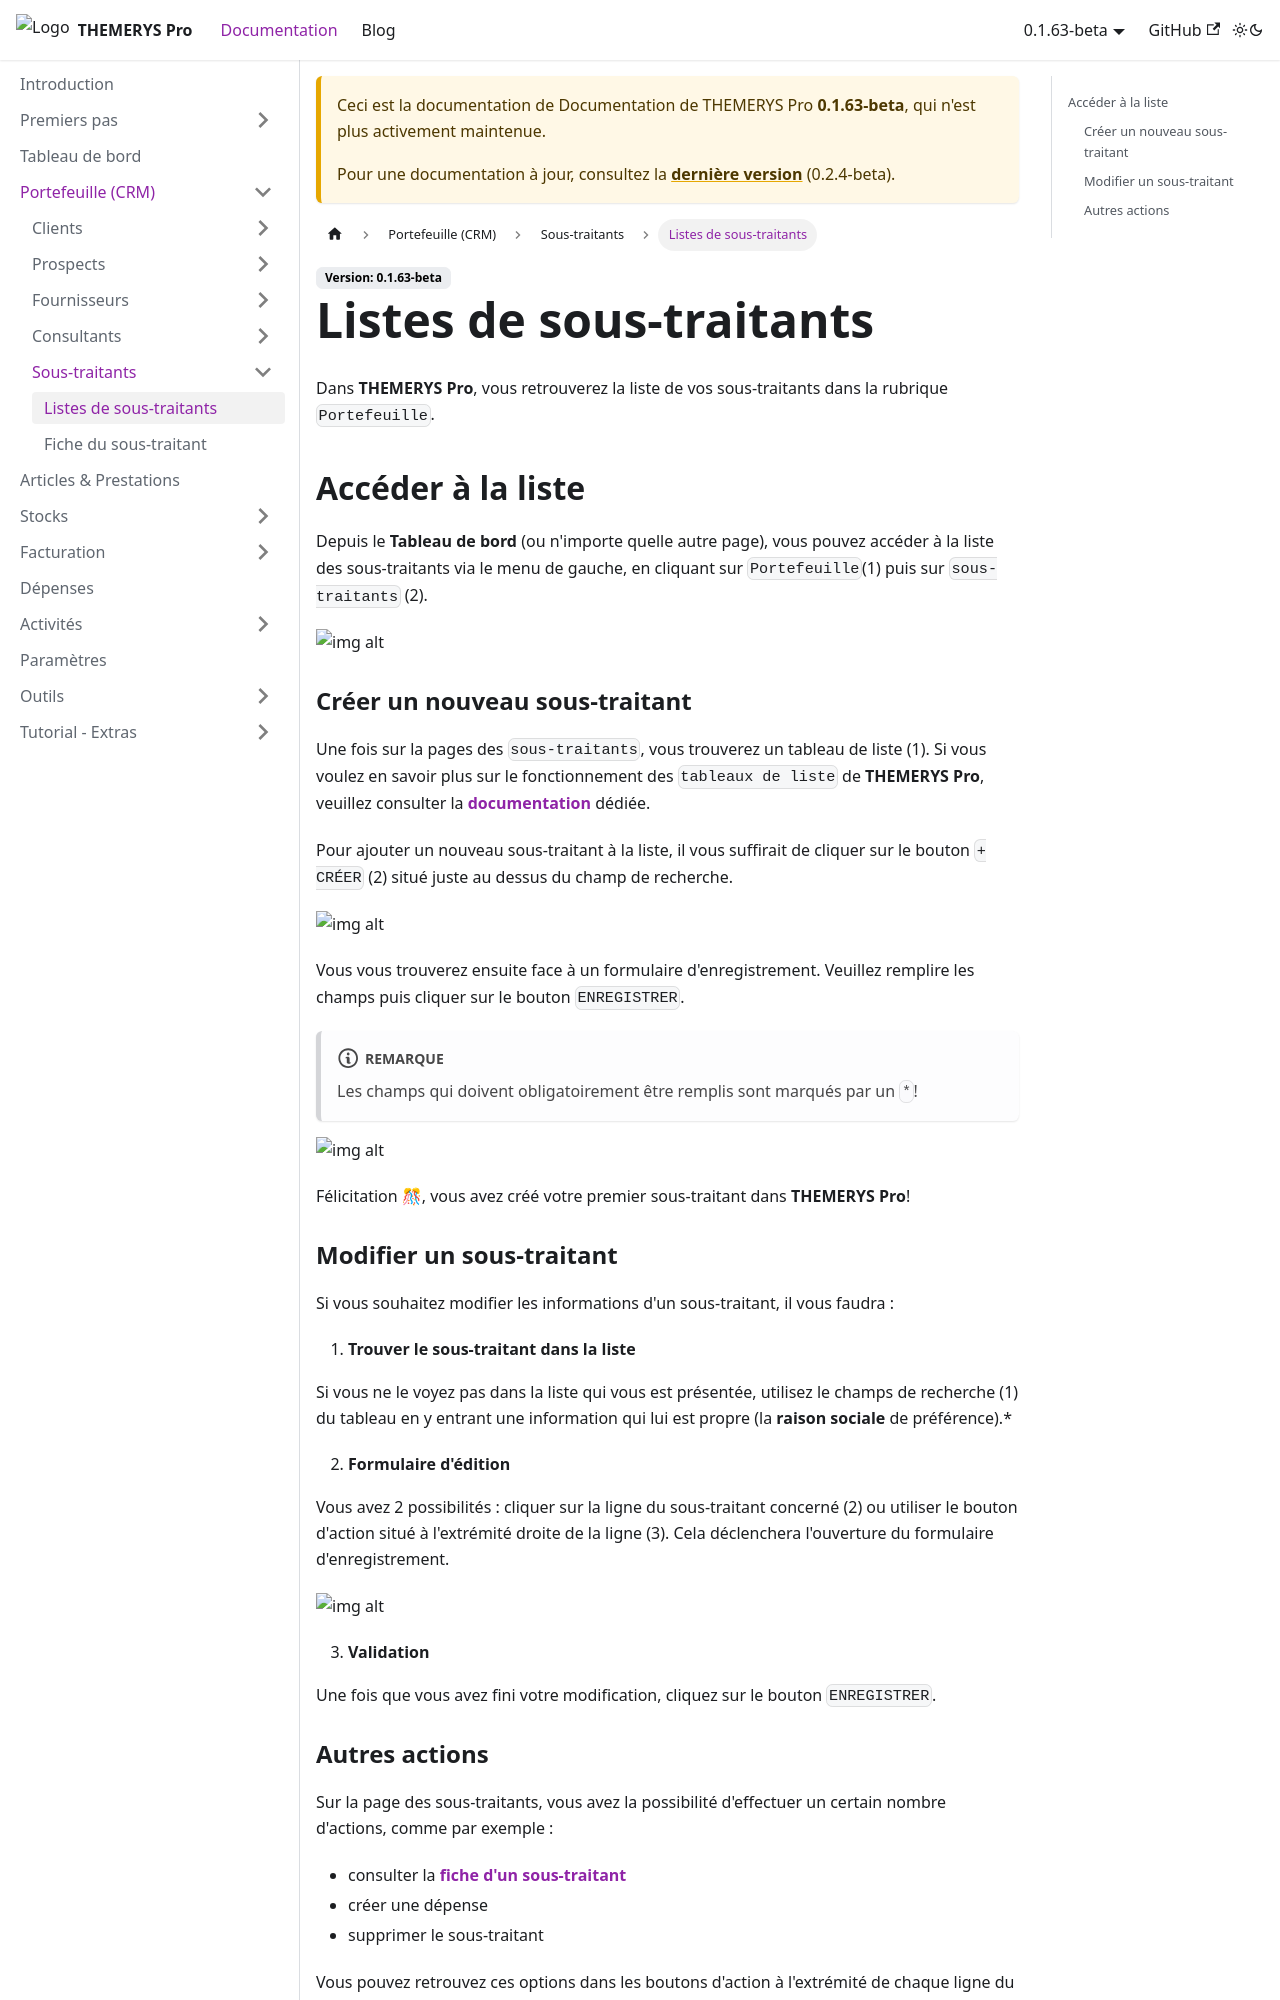

repository: M-tower/themerys-pro-doc · page: docs/0.1.63-beta/portefeuille/sous-traitants/liste-sous-traitants.html · generator: docusaurus

---
sidebar_position: 1
---

# Listes de sous-traitants
Dans **THEMERYS Pro**, vous retrouverez la liste de vos sous-traitants dans la rubrique `Portefeuille`.

## Accéder à la liste
Depuis le **Tableau de bord** (ou n'importe quelle autre page), vous pouvez accéder à la liste des sous-traitants via le 
menu de gauche, en cliquant sur `Portefeuille`(1) puis sur `sous-traitants` (2).

![img alt](/img/sous-traitant-goto.png)

### Créer un nouveau sous-traitant
Une fois sur la pages des `sous-traitants`, vous trouverez un tableau de liste (1).
Si vous voulez en savoir plus sur le fonctionnement des `tableaux de liste` de **THEMERYS Pro**, veuillez consulter
la **[documentation](../../outils/tableaux)** dédiée.

Pour ajouter un nouveau sous-traitant à la liste, il vous suffirait de cliquer sur le bouton `+ CRÉER` (2) situé juste au dessus du champ de recherche.

![img alt](/img/sous-traitants-creation.png)

Vous vous trouverez ensuite face à un formulaire d'enregistrement. Veuillez remplire les champs puis cliquer sur le bouton `ENREGISTRER`.

:::note

Les champs qui doivent obligatoirement être remplis sont marqués par un `*`!

:::

![img alt](/img/consultants-creation-form.png)

Félicitation 🎊, vous avez créé votre premier sous-traitant dans  **THEMERYS Pro**!
